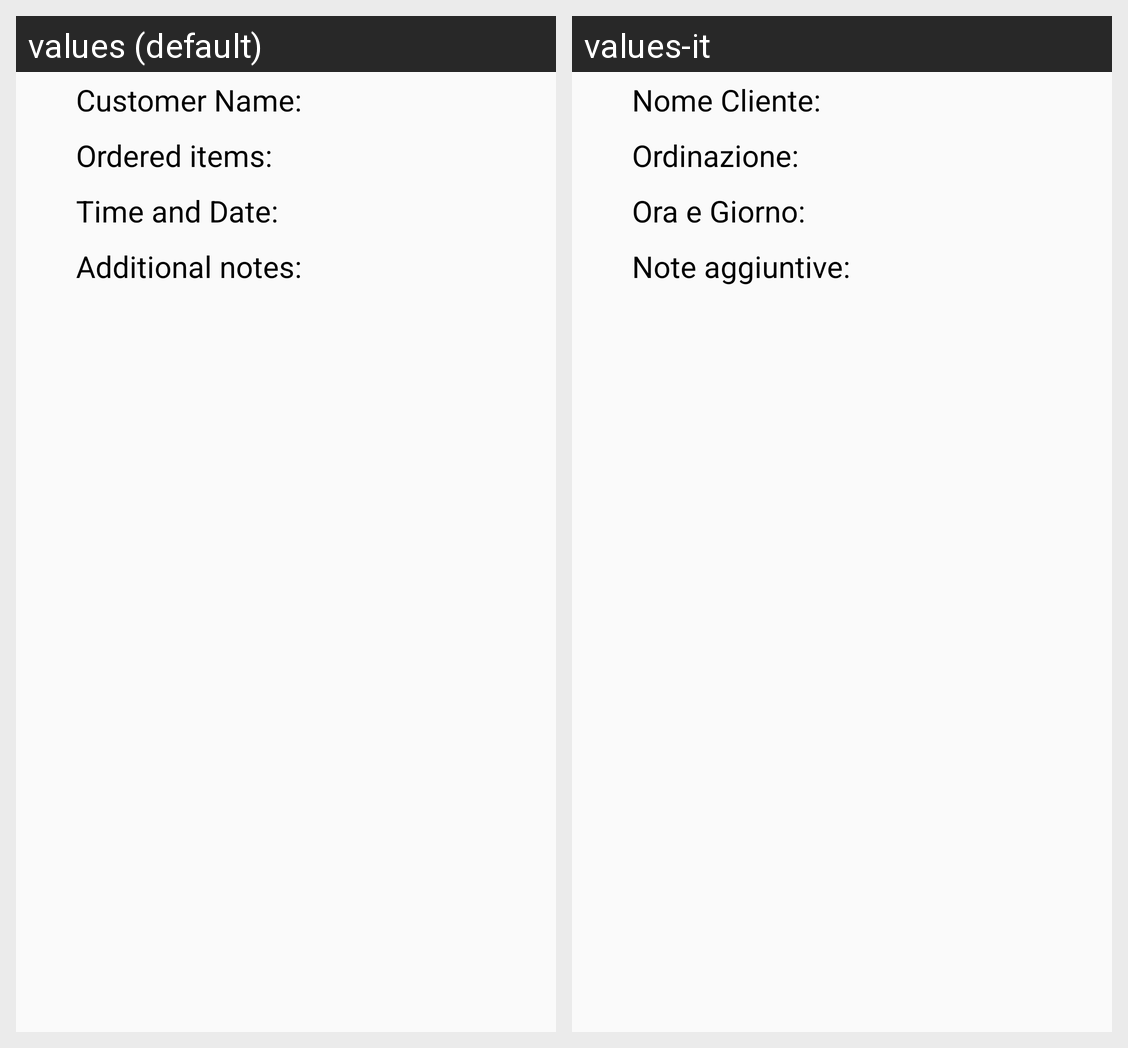

For this localized Android screen grid, give each drawn string resource with its value in every locale shown.
Android screen res/layout/list_reservation_details.xml rendered under 2 locales, left to right: values (default), values-it. Device: Nexus 5 (rendered at 1080×1920; each locale shown at half size, 540×960, under a caption strip naming it); theme AppTheme.
Strings drawn on this screen, with the default value and each locale's value (text and hints the layout hard-codes, and strings that could not be matched under every locale, appear in the picture but are not listed):

customer_name
  values: Customer Name: 
  values-it: Nome Cliente: 

ordered_items
  values: Ordered items: 
  values-it: Ordinazione: 

time_date_reservation
  values: Time and Date: 
  values-it: Ora e Giorno: 

additional_notes
  values: Additional notes: 
  values-it: Note aggiuntive:
